Run: headless pygame with SDL's dummy video driver; simulated clock (each Clock.tick advances the game by its frame time, no real sleeping); random seed 0; keys injected as events and as key.get_pressed() state; no mouse input.
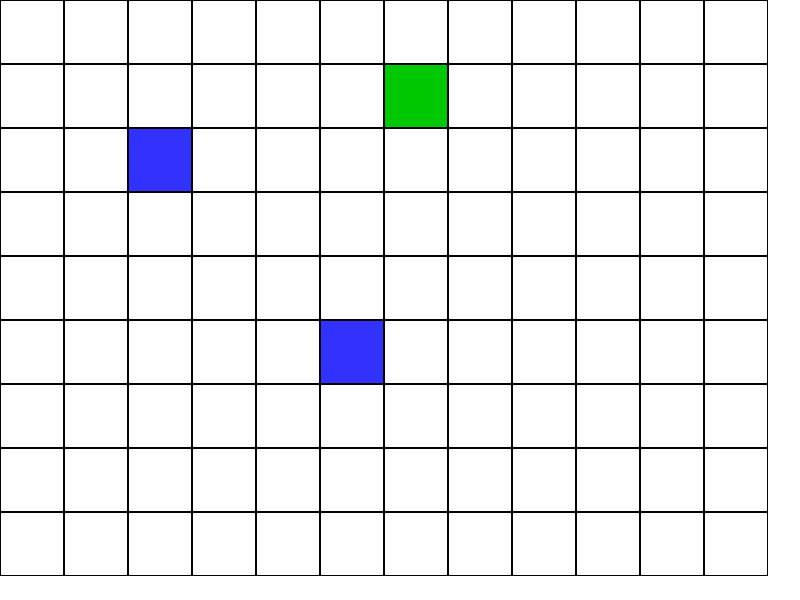
Frame 1 of 4 · flips 1–60 · no input
Frame 2 of 4 · flips 61–180 · tapped SPACE, RETURN · held RIGHT (→), D · screen unchanged from frame 1, image omitted
Frame 3 of 4 · flips 181–300 · held DOWN (↓), S · screen unchanged from frame 2, image omitted
Frame 4 of 4 · flips 301–420 · held LEFT (←), A, UP (↑), W · screen unchanged from frame 3, image omitted

The pygame program that drew these frames:

import pygame
import sys

# Initialize Pygame
pygame.init()

# Screen settings
WIDTH, HEIGHT = 800, 600
TILE_SIZE = 64
ROWS, COLS = HEIGHT // TILE_SIZE, WIDTH // TILE_SIZE
screen = pygame.display.set_mode((WIDTH, HEIGHT))
pygame.display.set_caption("EcoBlock Simulator")

# Colors
WHITE = (255, 255, 255)
GREEN = (0, 200, 0)
BLUE = (50, 50, 255)
BROWN = (139, 69, 19)
GRAY = (169, 169, 169)
BLACK = (0, 0, 0)

# Load images or use placeholder rectangles
def draw_tile(x, y, color):
    pygame.draw.rect(screen, color, (x * TILE_SIZE, y * TILE_SIZE, TILE_SIZE, TILE_SIZE))
    pygame.draw.rect(screen, BLACK, (x * TILE_SIZE, y * TILE_SIZE, TILE_SIZE, TILE_SIZE), 1)

class TrashBin:
    def __init__(self, x, y):
        self.x = x
        self.y = y

    def draw(self):
        draw_tile(self.x, self.y, BLUE)

class Trash:
    def __init__(self, x, y):
        self.x = x
        self.y = y

    def draw(self):
        draw_tile(self.x, self.y, BROWN)

class Bot:
    def __init__(self, x, y):
        self.x = x
        self.y = y

    def move(self, trash_list):
        if trash_list:
            target = trash_list[0]
            if self.x < target.x: self.x += 1
            elif self.x > target.x: self.x -= 1
            elif self.y < target.y: self.y += 1
            elif self.y > target.y: self.y -= 1

            # Collect trash
            if self.x == target.x and self.y == target.y:
                trash_list.remove(target)

    def draw(self):
        draw_tile(self.x, self.y, GREEN)

# Game state
trash_bins = [TrashBin(5, 5), TrashBin(2, 2)]
trashes = [Trash(3, 3), Trash(6, 1)]
bots = [Bot(0, 0)]

# Game loop
clock = pygame.time.Clock()
running = True

while running:
    screen.fill(WHITE)

    for event in pygame.event.get():
        if event.type == pygame.QUIT:
            running = False

    for bot in bots:
        bot.move(trashes)

    for y in range(ROWS):
        for x in range(COLS):
            draw_tile(x, y, WHITE)

    for bin in trash_bins:
        bin.draw()
    for trash in trashes:
        trash.draw()
    for bot in bots:
        bot.draw()

    pygame.display.flip()
    clock.tick(5)

pygame.quit()
sys.exit()
